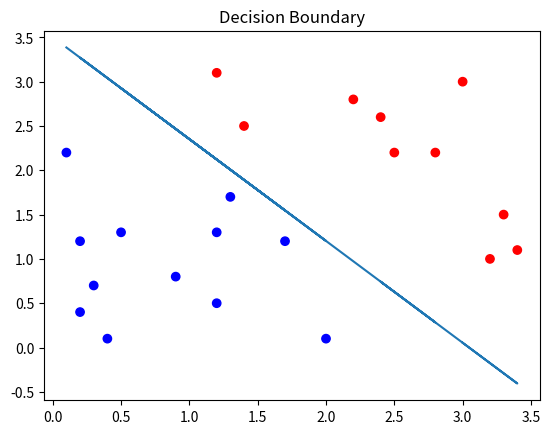

Here is the Python script that generated this plot:
from abc import ABC, abstractmethod
from typing import Callable, Tuple

import matplotlib.pyplot as plt
import numpy as np
from numpy.typing import NDArray


class FunctionForm(ABC):
    @abstractmethod
    def z(self, w: NDArray, b: float, x: NDArray) -> NDArray:
        pass

    @abstractmethod
    def boundary(self, x: float, w: NDArray, b: float) -> float:
        pass


class FunctionFormLinear2D(FunctionForm):
    def z(self, w: NDArray, b: float, x: NDArray) -> NDArray:
        return np.dot(x, w) + b

    def boundary(self, x: float, w: NDArray, b: float) -> float:
        return (w[0] * x + b) / (-w[1])


def decision_boundary(X: NDArray, y: NDArray, alpha: float, iterations: int, z: Callable[[NDArray, float, NDArray], NDArray]) -> Tuple[NDArray, float]:
    assert len(np.shape(X)) == 2
    assert len(np.shape(y)) == 1
    assert len(y) == np.shape(X)[0]
    assert alpha > 0
    assert iterations > 0
    w = np.zeros(np.shape(X)[1])
    b = 0
    for i in range(iterations):
        w, b = _decision_boundary(w, b, X, y, alpha, i, z)
    return _decision_boundary(w, b, X, y, alpha, iterations, z)


def _decision_boundary(w: NDArray, b: float, X: NDArray, y: NDArray, alpha: float, iteration: int, z: Callable[[NDArray, float, NDArray], NDArray]) -> Tuple[NDArray, float]:
    training_samples_count, features_count = np.shape(X)
    y_prediction = sigmoid(z(w, b, X))

    # for f in range(features_count):
    #     dw = np.dot(X[:, f], (y_prediction - y)) / training_samples_count
    #     w[f] -= alpha * dw
    # the following is vectorized version of the above loop
    dw = np.dot(X.T, (y_prediction - y)) / training_samples_count
    nw = w - alpha * dw

    db = (1 / training_samples_count) * np.sum(y_prediction - y)
    nb = b - alpha * db

    w = nw
    b = nb

    # y_pred = sigmoid(np.dot(x, nw) + nb)
    # error = np.mean(np.square(y_pred - y))

    return w, b


def sigmoid(X: NDArray) -> NDArray:
    return 1 / (1 + np.exp(-X))

# def _get_2d_plot(w: NDArray, b: float, X: NDArray) -> Tuple[list, list]:
#     return [row[0] for row in X], [form.boundary(row[0]) for row in X]


def _binary_classification(X: NDArray, y: NDArray, alpha: float, iterations: int, form: FunctionForm) -> Tuple[NDArray, float, Tuple[list, list]]:
    w, b = decision_boundary(X, y, alpha, iterations, form.z)
    plot = [row[0] for row in X], [form.boundary(row[0], w, b) for row in X]
    return w, b, plot


def main():
    _data = [
        [[0.1, 2.2], 0],
        [[0.2, 1.2], 0],
        [[0.3, 0.7], 0],
        [[1.3, 1.7], 0],
        [[1.7, 1.2], 0],
        [[0.5, 1.3], 0],
        [[1.2, 1.3], 0],
        [[0.4, 0.1], 0],
        [[0.2, 0.4], 0],
        [[0.9, 0.8], 0],
        [[1.2, 0.5], 0],
        [[2, 0.1], 0],

        [[1.2, 3.1], 1],
        [[1.4, 2.5], 1],
        [[2.2, 2.8], 1],
        [[2.8, 2.2], 1],
        [[2.4, 2.6], 1],
        [[2.5, 2.2], 1],
        [[3.2, 1], 1],
        [[3.3, 1.5], 1],
        [[3.4, 1.1], 1],
        [[3, 3], 1],
    ]

    X: NDArray = np.array([row[0] for row in _data])
    y: NDArray = np.array([row[1] for row in _data])
    alpha = 0.1
    iterations = 1000
    form = FunctionFormLinear2D()

    w, b, boundary_line = _binary_classification(X, y, alpha, iterations, form)
    print(f"w: {w}, b: {b}")
    print(f"f(x) = {w[0]/(-w[1])}x + {b/(-w[1])}")

    plt.scatter(x=[row[0] for row in X], y=[row[1]
                for row in X], c=y, cmap="bwr")
    # plt.scatter(x=[row[0] for row in X], y=[row[1]
    #             for row in X], c=[form.z(w, b, row) for row in X])

    plt.plot(*boundary_line)
    plt.title("Decision Boundary")
    plt.show()


if __name__ == "__main__":
    main()
